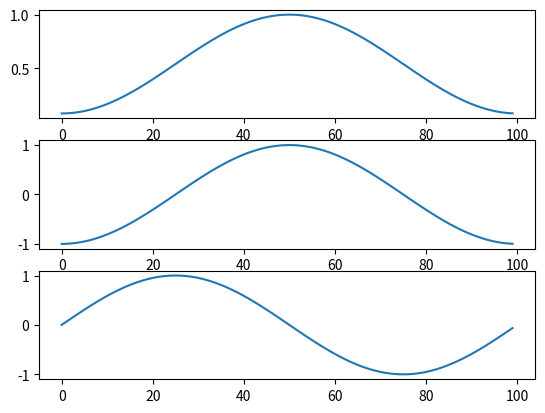

Here is the Python script that generated this plot:
#!/bin/env python
# -*- coding:utf-8 -*-
# Date: 2016/4/14
# Author: shuai.li(286287737@qq.com)
import matplotlib.pyplot as plt
import numpy as np

import math

def genHamWin(frame_size):
    factor = 2 * math.pi / frame_size
    return [0.54 - 0.46 * math.cos(factor * i) for i in range(frame_size)]

if __name__ == '__main__':
    frame_size = 100
    factor = 2 * math.pi / frame_size
    x = np.arange(frame_size)
    y = genHamWin(frame_size)
    y2 = -np.cos(x * factor)
    y3 = np.sin(x * factor)

    plt.subplot(3, 1, 1)
    plt.plot(x, y)
    plt.subplot(3, 1, 2)
    plt.plot(x, y2)
    plt.subplot(3, 1, 3)
    plt.plot(x, y3)
    plt.show()
